Run: headless pygame with SDL's dummy video driver; simulated clock (each Clock.tick advances the game by its frame time, no real sleeping); random seed 0; keys injected as events and as key.get_pressed() state; no mouse input.
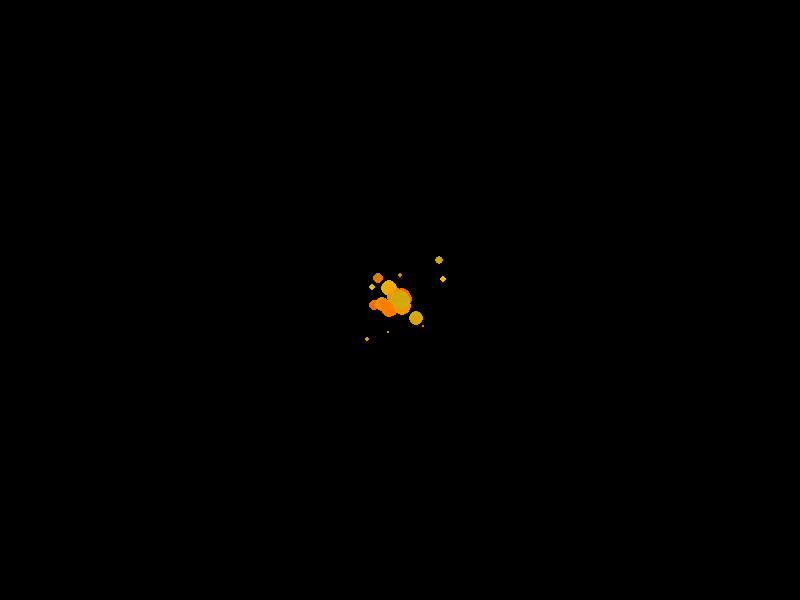
Frame 1 of 4 · flips 1–60 · no input
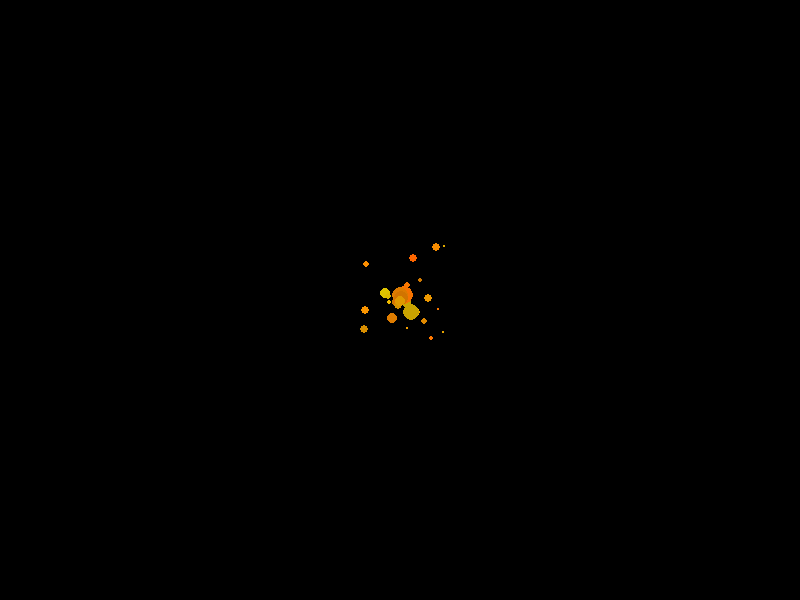
Frame 2 of 4 · flips 61–180 · tapped SPACE, RETURN · held RIGHT (→), D
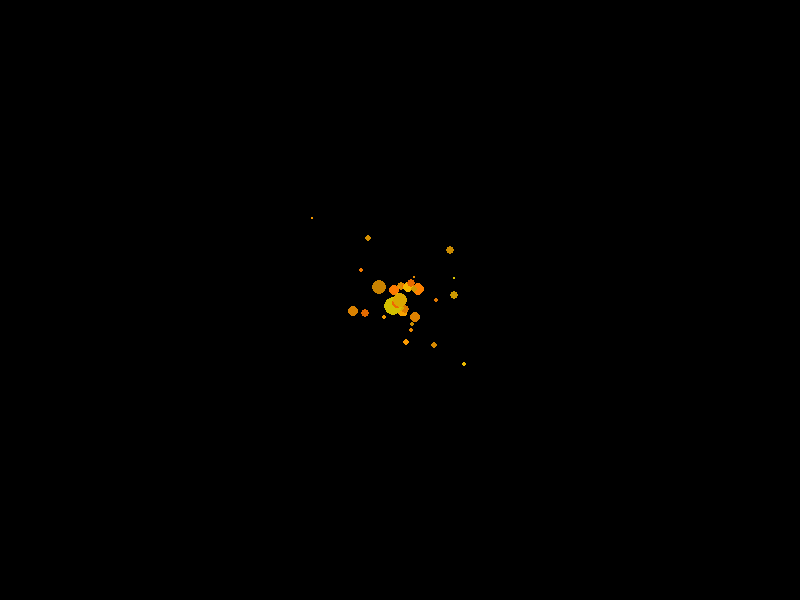
Frame 3 of 4 · flips 181–300 · held DOWN (↓), S
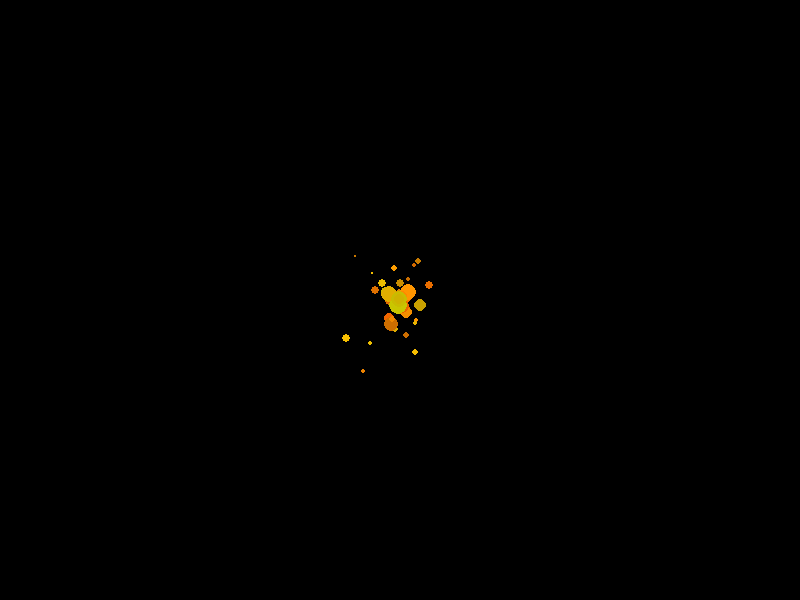
Frame 4 of 4 · flips 301–420 · held LEFT (←), A, UP (↑), W

The pygame program that drew these frames:

import pygame
import random

# Инициализация Pygame
pygame.init()
screen_width, screen_height = 800, 600
screen = pygame.display.set_mode((screen_width, screen_height))

# Определение класса частицы
class Particle:
    def __init__(self, x, y):
        self.x = x
        self.y = y
        self.size = random.randint(5, 10)
        self.life = random.randint(20, 50)
        self.color = (random.randint(200, 255), random.randint(100, 200), 0)
        self.x_vel = random.uniform(-1, 1)
        self.y_vel = random.uniform(-1, 1)

    def update(self):
        self.x += self.x_vel
        self.y += self.y_vel
        self.size -= 0.1  # Уменьшаем размер
        self.life -= 0.1  # Уменьшаем жизнь

    def draw(self, screen):
        if self.life > 0 and self.size > 0:
            pygame.draw.circle(screen, self.color, (int(self.x), int(self.y)), int(self.size))

# Хранение частиц
particles = []

running = True
while running:
    for event in pygame.event.get():
        if event.type == pygame.QUIT:
            running = False
    
    # Добавление новых частиц
    if random.random() < 0.5:  # Небольшой шанс создать новую частицу
        particles.append(Particle(screen_width // 2, screen_height // 2))
    
    # Обновление частиц
    for particle in particles[:]:
        particle.update()
        if particle.life <= 0 or particle.size <= 0:
            particles.remove(particle)
    
    # Очистка экрана и рисование частиц
    screen.fill((0, 0, 0))
    for particle in particles:
        particle.draw(screen)
    
    pygame.display.flip()

pygame.quit()
